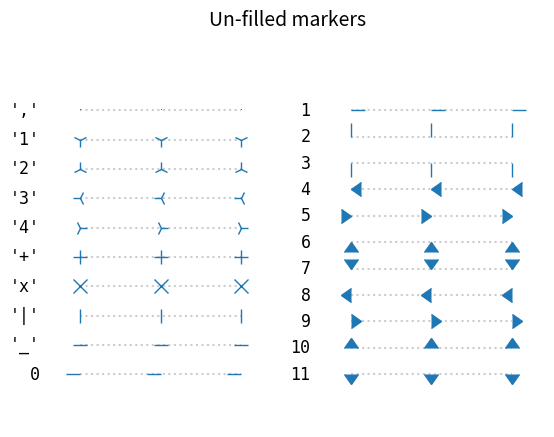
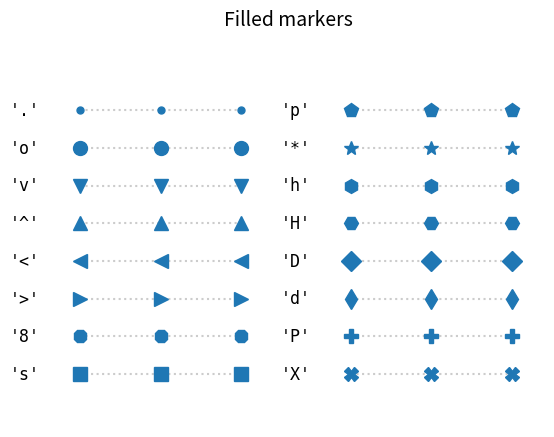
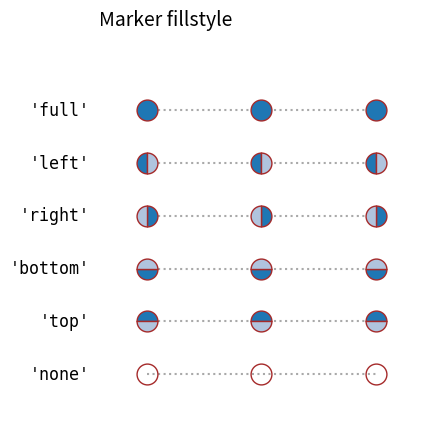
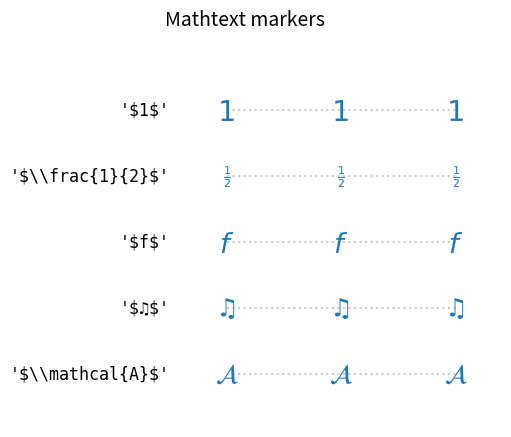

These charts were generated, in order, by the following Python code:
"""
================
Marker reference
================

Matplotlib supports multiple categories of markers which are selected using
the ``marker`` parameter of plot commands:

- `Unfilled markers`_
- `Filled markers`_
- `Markers created from TeX symbols`_
- Custom markers can be created from paths. See
  :doc:`/gallery/shapes_and_collections/marker_path`.

For a list of all markers see also the `matplotlib.markers` documentation.

For example usages see
:doc:`/gallery/lines_bars_and_markers/scatter_star_poly`.
"""

import matplotlib.pyplot as plt
from matplotlib.lines import Line2D


text_style = dict(
    horizontalalignment="right",
    verticalalignment="center",
    fontsize=12,
    fontfamily="monospace",
)
marker_style = dict(
    linestyle=":",
    color="0.8",
    markersize=10,
    markerfacecolor="tab:blue",
    markeredgecolor="tab:blue",
)


def format_axes(ax):
    ax.margins(0.2)
    ax.set_axis_off()
    ax.invert_yaxis()


def split_list(a_list):
    i_half = len(a_list) // 2
    return a_list[:i_half], a_list[i_half:]


###############################################################################
# Unfilled markers
# ================
# Unfilled markers are single-colored.

fig, axs = plt.subplots(ncols=2)
fig.suptitle("Un-filled markers", fontsize=14)

# Filter out filled markers and marker settings that do nothing.
unfilled_markers = [
    m
    for m, func in Line2D.markers.items()
    if func != "nothing" and m not in Line2D.filled_markers
]

for ax, markers in zip(axs, split_list(unfilled_markers)):
    for y, marker in enumerate(markers):
        ax.text(-0.5, y, repr(marker), **text_style)
        ax.plot([y] * 3, marker=marker, **marker_style)
    format_axes(ax)

plt.show()


###############################################################################
# Filled markers
# ==============

fig, axs = plt.subplots(ncols=2)
fig.suptitle("Filled markers", fontsize=14)
for ax, markers in zip(axs, split_list(Line2D.filled_markers)):
    for y, marker in enumerate(markers):
        ax.text(-0.5, y, repr(marker), **text_style)
        ax.plot([y] * 3, marker=marker, **marker_style)
    format_axes(ax)

plt.show()

###############################################################################
# .. _marker_fill_styles:
#
# Marker fill styles
# ------------------
# The edge color and fill color of filled markers can be specified separately.
# Additionally, the ``fillstyle`` can be configured to be unfilled, fully
# filled, or half-filled in various directions. The half-filled styles use
# ``markerfacecoloralt`` as secondary fill color.

fig, ax = plt.subplots()
fig.suptitle("Marker fillstyle", fontsize=14)
fig.subplots_adjust(left=0.4)

filled_marker_style = dict(
    marker="o",
    linestyle=":",
    markersize=15,
    color="darkgrey",
    markerfacecolor="tab:blue",
    markerfacecoloralt="lightsteelblue",
    markeredgecolor="brown",
)

for y, fill_style in enumerate(Line2D.fillStyles):
    ax.text(-0.5, y, repr(fill_style), **text_style)
    ax.plot([y] * 3, fillstyle=fill_style, **filled_marker_style)
format_axes(ax)

plt.show()


###############################################################################
# Markers created from TeX symbols
# ================================
#
# Use :doc:`MathText </tutorials/text/mathtext>`, to use custom marker symbols,
# like e.g. ``"$\u266B$"``. For an overview over the STIX font symbols refer
# to the `STIX font table <http://www.stixfonts.org/allGlyphs.html>`_.
# Also see the :doc:`/gallery/text_labels_and_annotations/stix_fonts_demo`.


fig, ax = plt.subplots()
fig.suptitle("Mathtext markers", fontsize=14)
fig.subplots_adjust(left=0.4)

marker_style.update(markeredgecolor="None", markersize=15)
markers = ["$1$", r"$\frac{1}{2}$", "$f$", "$\u266B$", r"$\mathcal{A}$"]

for y, marker in enumerate(markers):
    # Escape dollars so that the text is written "as is", not as mathtext.
    ax.text(-0.5, y, repr(marker).replace("$", r"\$"), **text_style)
    ax.plot([y] * 3, marker=marker, **marker_style)
format_axes(ax)

plt.show()
